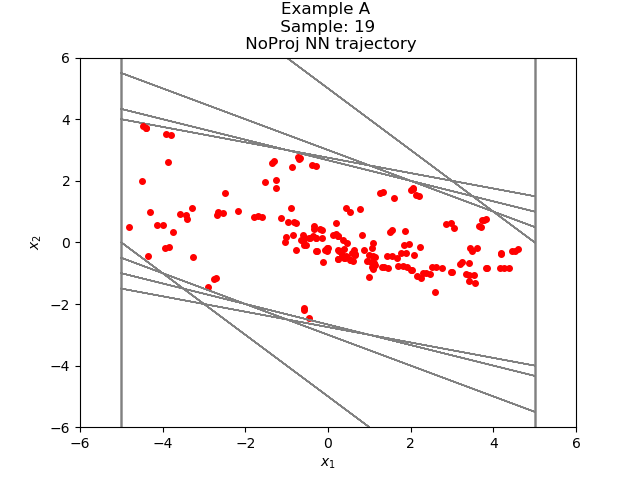

Data behind this chart, as committed beside it:
-4.485166422939898645e+00, 3.767947700570981606e+00
-7.172188758850097656e-01, 2.768828690052032471e+00
2.051609754562377930e+00, 1.770561635494232178e+00
3.822171449661254883e+00, 7.730800509452819824e-01
4.595251500606536865e+00, -2.256695032119750977e-01
4.369582056999206543e+00, -8.343919515609741211e-01
3.535190224647521973e+00, -1.064048916101455688e+00
2.471141219139099121e+00, -1.030951023101806641e+00
1.440190315246582031e+00, -8.423043191432952881e-01
5.978859663009643555e-01, -5.991142392158508301e-01
